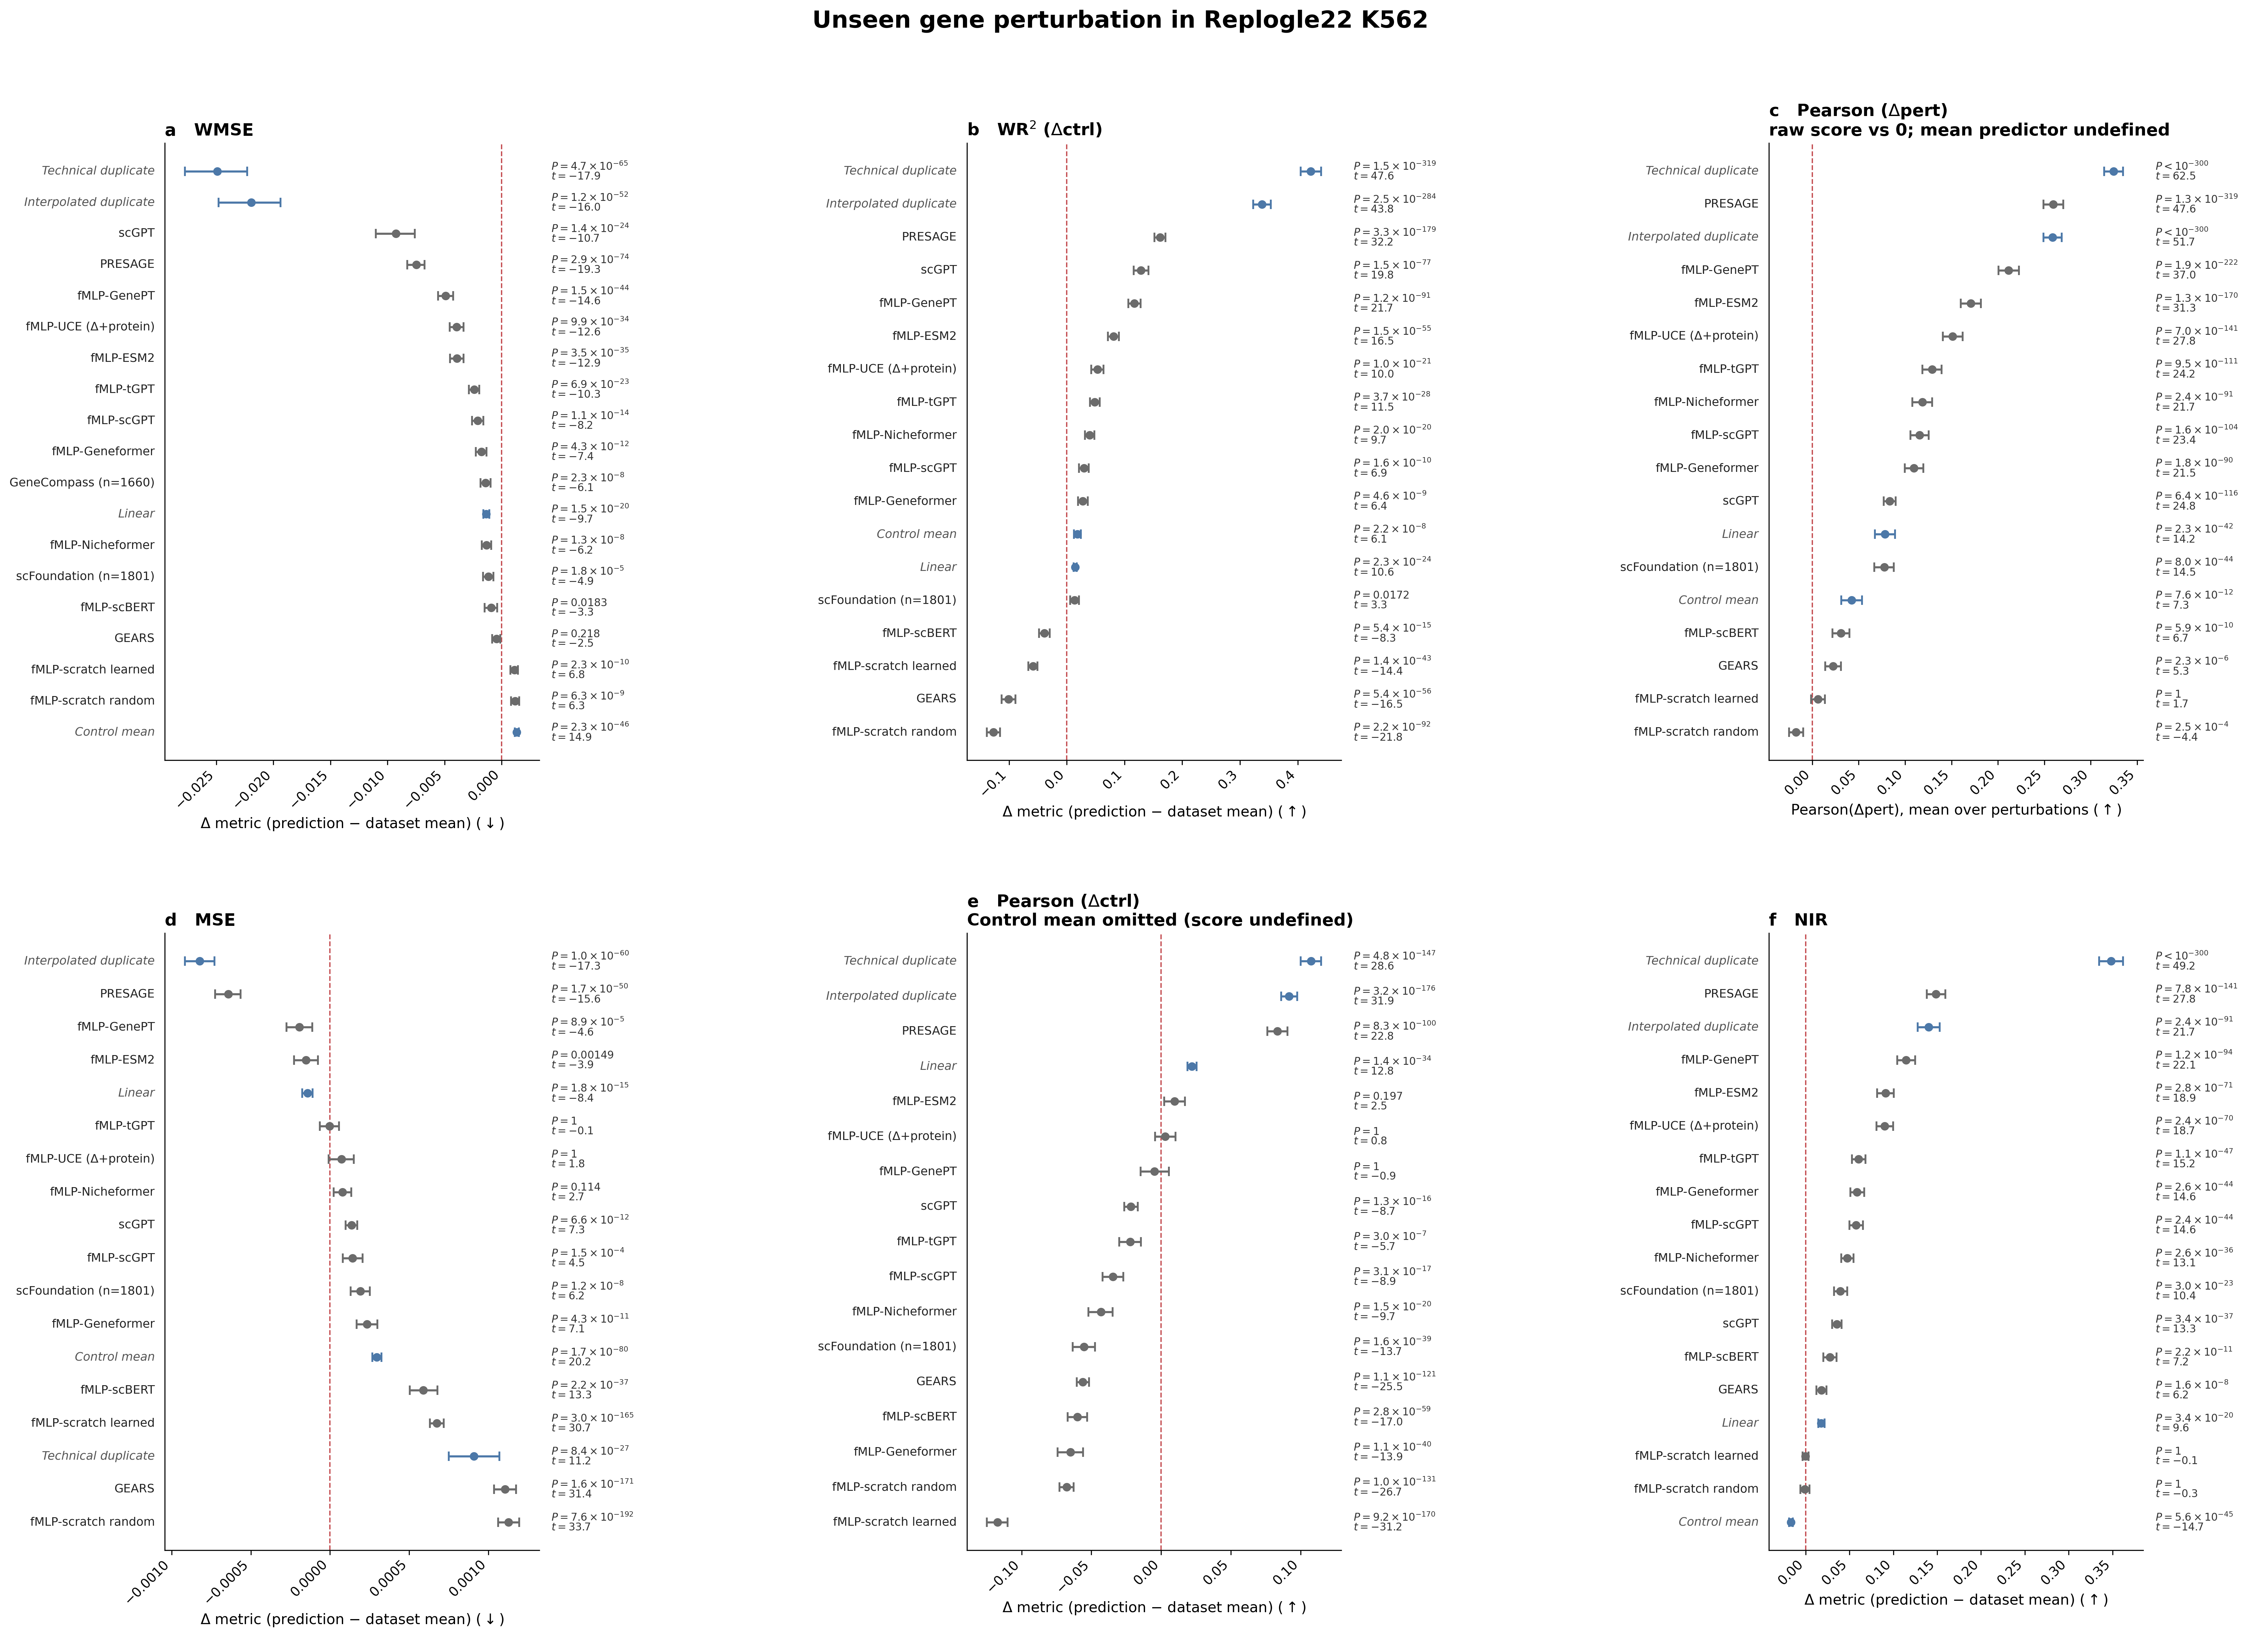

The data file committed next to this chart (first rows):
metric, metric_title, lower_is_better, contrast, null, model, label, n, mu, ci_lo, ci_hi, t, p, is_baseline, frame, mean_frame, source, mean_source, p_bonf
wmse, WMSE, True, delta, dataset mean on the same keys, technical_duplicate, Technical duplicate, 1802, -0.02492, -0.02775, -0.0223, -17.94, 2.483706497190577e-66, True, base, fc, /data1/home/zhouy1/Projects/gene_perturb…, /data1/home/zhouy1/Projects/gene_perturb…, 4.719042344662097e-65
wmse, WMSE, True, delta, dataset mean on the same keys, interpolated, Interpolated duplicate, 1802, -0.02194, -0.02479, -0.01936, -15.99, 6.186547527205569e-54, True, base, fc, /data1/home/zhouy1/Projects/gene_perturb…, /data1/home/zhouy1/Projects/gene_perturb…, 1.1754440301690581e-52
wmse, WMSE, True, delta, dataset mean on the same keys, scgpt, scGPT, 1802, -0.00925, -0.01102, -0.007611, -10.68, 7.503463195435245e-26, False, fc, fc, /data1/home/zhouy1/Projects/gene_perturb…, /data1/home/zhouy1/Projects/gene_perturb…, 1.4256580071326967e-24
wmse, WMSE, True, delta, dataset mean on the same keys, presage, PRESAGE, 1802, -0.007475, -0.008258, -0.006751, -19.29, 1.5122303139409161e-75, False, presage, fc, /data1/home/zhouy1/Projects/gene_perturb…, /data1/home/zhouy1/Projects/gene_perturb…, 2.8732375964877406e-74
wmse, WMSE, True, delta, dataset mean on the same keys, fmlp_genept, fMLP-GenePT, 1802, -0.004905, -0.005577, -0.004257, -14.62, 7.913771559241949e-46, False, fc, fc, /data1/home/zhouy1/Projects/gene_perturb…, /data1/home/zhouy1/Projects/gene_perturb…, 1.5036165962559704e-44
wmse, WMSE, True, delta, dataset mean on the same keys, fmlp_uce_delta_protein, fMLP-UCE (Δ+protein), 1802, -0.003936, -0.004561, -0.00334, -12.61, 5.231873189799178e-35, False, uce, fc, /data1/home/zhouy1/Projects/gene_perturb…, /data1/home/zhouy1/Projects/gene_perturb…, 9.940559060618438e-34
wmse, WMSE, True, delta, dataset mean on the same keys, fmlp_esm2, fMLP-ESM2, 1802, -0.003914, -0.004519, -0.003336, -12.9, 1.8546802531580514e-36, False, fc, fc, /data1/home/zhouy1/Projects/gene_perturb…, /data1/home/zhouy1/Projects/gene_perturb…, 3.523892481000298e-35
wmse, WMSE, True, delta, dataset mean on the same keys, fmlp_tgpt, fMLP-tGPT, 1802, -0.002405, -0.002869, -0.001953, -10.29, 3.624854583441728e-24, False, tgpt, fc, /data1/home/zhouy1/Projects/gene_perturb…, /data1/home/zhouy1/Projects/gene_perturb…, 6.887223708539284e-23
wmse, WMSE, True, delta, dataset mean on the same keys, fmlp_scgpt, fMLP-scGPT, 1802, -0.002094, -0.002608, -0.001609, -8.167, 5.878719394355989e-16, False, fc, fc, /data1/home/zhouy1/Projects/gene_perturb…, /data1/home/zhouy1/Projects/gene_perturb…, 1.1169566849276378e-14
wmse, WMSE, True, delta, dataset mean on the same keys, fmlp_geneformer, fMLP-Geneformer, 1802, -0.00178, -0.002263, -0.001318, -7.387, 2.287801161558641e-13, False, fc, fc, /data1/home/zhouy1/Projects/gene_perturb…, /data1/home/zhouy1/Projects/gene_perturb…, 4.346822206961418e-12
wmse, WMSE, True, delta, dataset mean on the same keys, fmlp_genecompass_reduced, GeneCompass (n=1660), 1660, -0.001401, -0.001859, -0.0009647, -6.116, 1.192718358977035e-09, False, gc, gc, /data1/home/zhouy1/Projects/gene_perturb…, /data1/home/zhouy1/Projects/gene_perturb…, 2.2661648820563666e-08
wmse, WMSE, True, delta, dataset mean on the same keys, linear, Linear, 1802, -0.001346, -0.001616, -0.001085, -9.726, 7.923214763669994e-22, True, fc, fc, /data1/home/zhouy1/Projects/gene_perturb…, /data1/home/zhouy1/Projects/gene_perturb…, 1.505410805097299e-20
wmse, WMSE, True, delta, dataset mean on the same keys, fmlp_nicheformer, fMLP-Nicheformer, 1802, -0.001322, -0.001746, -0.0009178, -6.2, 6.969783598148283e-10, False, niche, fc, /data1/home/zhouy1/Projects/gene_perturb…, /data1/home/zhouy1/Projects/gene_perturb…, 1.3242588836481738e-08
wmse, WMSE, True, delta, dataset mean on the same keys, fmlp_scfoundation, scFoundation (n=1801), 1801, -0.00116, -0.001622, -0.0007141, -4.915, 9.682542007955494e-07, False, sf, sf, /data1/home/zhouy1/Projects/gene_perturb…, /data1/home/zhouy1/Projects/gene_perturb…, 1.839682981511544e-05
wmse, WMSE, True, delta, dataset mean on the same keys, fmlp_scbert, fMLP-scBERT, 1802, -0.0009246, -0.001501, -0.0003926, -3.306, 0.0009657, False, scbert, fc, /data1/home/zhouy1/Projects/gene_perturb…, /data1/home/zhouy1/Projects/gene_perturb…, 0.01835
wmse, WMSE, True, delta, dataset mean on the same keys, gears, GEARS, 1802, -0.0004609, -0.000829, -0.0001178, -2.53, 0.01149, False, fc, fc, /data1/home/zhouy1/Projects/gene_perturb…, /data1/home/zhouy1/Projects/gene_perturb…, 0.2183
wmse, WMSE, True, delta, dataset mean on the same keys, fmlp_scratch_learned, fMLP-scratch learned, 1802, 0.001117, 0.0007755, 0.001418, 6.823, 1.2150376574602554e-11, False, scratch, fc, /data1/home/zhouy1/Projects/gene_perturb…, /data1/home/zhouy1/Projects/gene_perturb…, 2.3085715491744852e-10
wmse, WMSE, True, delta, dataset mean on the same keys, fmlp_scratch_random, fMLP-scratch random, 1802, 0.00117, 0.0008121, 0.001533, 6.318, 3.3347299011680635e-10, False, scratch, fc, /data1/home/zhouy1/Projects/gene_perturb…, /data1/home/zhouy1/Projects/gene_perturb…, 6.335986812219321e-09
wmse, WMSE, True, delta, dataset mean on the same keys, control, Control mean, 1802, 0.001318, 0.00115, 0.001498, 14.94, 1.1881992612793704e-47, True, base, fc, /data1/home/zhouy1/Projects/gene_perturb…, /data1/home/zhouy1/Projects/gene_perturb…, 2.2575785964308036e-46
weighted_r2_deltactrl, WR$^{2}$ ($\Delta$ctrl), False, delta, dataset mean on the same keys, technical_duplicate, Technical duplicate, 1802, 0.4223, 0.4051, 0.4405, 47.59, 8.43e-321, True, base, fc, /data1/home/zhouy1/Projects/gene_perturb…, /data1/home/zhouy1/Projects/gene_perturb…, 1.5172e-319
weighted_r2_deltactrl, WR$^{2}$ ($\Delta$ctrl), False, delta, dataset mean on the same keys, interpolated, Interpolated duplicate, 1802, 0.338, 0.323, 0.3533, 43.76, 1.4097735395243856e-285, True, base, fc, /data1/home/zhouy1/Projects/gene_perturb…, /data1/home/zhouy1/Projects/gene_perturb…, 2.537592371143894e-284
weighted_r2_deltactrl, WR$^{2}$ ($\Delta$ctrl), False, delta, dataset mean on the same keys, presage, PRESAGE, 1802, 0.1614, 0.1516, 0.1711, 32.25, 1.8172019137189673e-180, False, presage, fc, /data1/home/zhouy1/Projects/gene_perturb…, /data1/home/zhouy1/Projects/gene_perturb…, 3.270963444694141e-179
weighted_r2_deltactrl, WR$^{2}$ ($\Delta$ctrl), False, delta, dataset mean on the same keys, scgpt, scGPT, 1802, 0.1287, 0.116, 0.1416, 19.76, 8.107868526724826e-79, False, fc, fc, /data1/home/zhouy1/Projects/gene_perturb…, /data1/home/zhouy1/Projects/gene_perturb…, 1.4594163348104686e-77
weighted_r2_deltactrl, WR$^{2}$ ($\Delta$ctrl), False, delta, dataset mean on the same keys, fmlp_genept, fMLP-GenePT, 1802, 0.1171, 0.1067, 0.1277, 21.69, 6.6287752130833144e-93, False, fc, fc, /data1/home/zhouy1/Projects/gene_perturb…, /data1/home/zhouy1/Projects/gene_perturb…, 1.1931795383549966e-91
weighted_r2_deltactrl, WR$^{2}$ ($\Delta$ctrl), False, delta, dataset mean on the same keys, fmlp_esm2, fMLP-ESM2, 1802, 0.08084, 0.07132, 0.09033, 16.46, 8.178486870357375e-57, False, fc, fc, /data1/home/zhouy1/Projects/gene_perturb…, /data1/home/zhouy1/Projects/gene_perturb…, 1.4721276366643275e-55
weighted_r2_deltactrl, WR$^{2}$ ($\Delta$ctrl), False, delta, dataset mean on the same keys, fmlp_uce_delta_protein, fMLP-UCE (Δ+protein), 1802, 0.05314, 0.04258, 0.06367, 10, 5.717217337232213e-23, False, uce, fc, /data1/home/zhouy1/Projects/gene_perturb…, /data1/home/zhouy1/Projects/gene_perturb…, 1.0290991207017984e-21
weighted_r2_deltactrl, WR$^{2}$ ($\Delta$ctrl), False, delta, dataset mean on the same keys, fmlp_tgpt, fMLP-tGPT, 1802, 0.04843, 0.04003, 0.05684, 11.46, 2.061922894720404e-29, False, tgpt, fc, /data1/home/zhouy1/Projects/gene_perturb…, /data1/home/zhouy1/Projects/gene_perturb…, 3.711461210496727e-28
weighted_r2_deltactrl, WR$^{2}$ ($\Delta$ctrl), False, delta, dataset mean on the same keys, fmlp_nicheformer, fMLP-Nicheformer, 1802, 0.03979, 0.03156, 0.04763, 9.691, 1.098570181778102e-21, False, niche, fc, /data1/home/zhouy1/Projects/gene_perturb…, /data1/home/zhouy1/Projects/gene_perturb…, 1.9774263272005837e-20
weighted_r2_deltactrl, WR$^{2}$ ($\Delta$ctrl), False, delta, dataset mean on the same keys, fmlp_scgpt, fMLP-scGPT, 1802, 0.02973, 0.02121, 0.03809, 6.867, 9.004876166654781e-12, False, fc, fc, /data1/home/zhouy1/Projects/gene_perturb…, /data1/home/zhouy1/Projects/gene_perturb…, 1.6208777099978606e-10
weighted_r2_deltactrl, WR$^{2}$ ($\Delta$ctrl), False, delta, dataset mean on the same keys, fmlp_geneformer, fMLP-Geneformer, 1802, 0.02774, 0.01925, 0.03619, 6.36, 2.554941262963735e-10, False, fc, fc, /data1/home/zhouy1/Projects/gene_perturb…, /data1/home/zhouy1/Projects/gene_perturb…, 4.5988942733347235e-09
weighted_r2_deltactrl, WR$^{2}$ ($\Delta$ctrl), False, delta, dataset mean on the same keys, control, Control mean, 1802, 0.01852, 0.01253, 0.02443, 6.108, 1.235869444567535e-09, True, base, fc, /data1/home/zhouy1/Projects/gene_perturb…, /data1/home/zhouy1/Projects/gene_perturb…, 2.224565000221563e-08
weighted_r2_deltactrl, WR$^{2}$ ($\Delta$ctrl), False, delta, dataset mean on the same keys, linear, Linear, 1802, 0.0146, 0.01196, 0.01734, 10.63, 1.2603940996445703e-25, True, fc, fc, /data1/home/zhouy1/Projects/gene_perturb…, /data1/home/zhouy1/Projects/gene_perturb…, 2.2687093793602264e-24
weighted_r2_deltactrl, WR$^{2}$ ($\Delta$ctrl), False, delta, dataset mean on the same keys, fmlp_scfoundation, scFoundation (n=1801), 1801, 0.01348, 0.005624, 0.02133, 3.309, 0.000956, False, sf, sf, /data1/home/zhouy1/Projects/gene_perturb…, /data1/home/zhouy1/Projects/gene_perturb…, 0.01721
weighted_r2_deltactrl, WR$^{2}$ ($\Delta$ctrl), False, delta, dataset mean on the same keys, fmlp_scbert, fMLP-scBERT, 1802, -0.03899, -0.04831, -0.02974, -8.251, 2.9981897021050506e-16, False, scbert, fc, /data1/home/zhouy1/Projects/gene_perturb…, /data1/home/zhouy1/Projects/gene_perturb…, 5.396741463789091e-15
weighted_r2_deltactrl, WR$^{2}$ ($\Delta$ctrl), False, delta, dataset mean on the same keys, fmlp_scratch_learned, fMLP-scratch learned, 1802, -0.05865, -0.06664, -0.05074, -14.45, 7.762646836964776e-45, False, scratch, fc, /data1/home/zhouy1/Projects/gene_perturb…, /data1/home/zhouy1/Projects/gene_perturb…, 1.3972764306536596e-43
weighted_r2_deltactrl, WR$^{2}$ ($\Delta$ctrl), False, delta, dataset mean on the same keys, gears, GEARS, 1802, -0.1008, -0.113, -0.08889, -16.53, 2.9773148302711925e-57, False, fc, fc, /data1/home/zhouy1/Projects/gene_perturb…, /data1/home/zhouy1/Projects/gene_perturb…, 5.359166694488146e-56
weighted_r2_deltactrl, WR$^{2}$ ($\Delta$ctrl), False, delta, dataset mean on the same keys, fmlp_scratch_random, fMLP-scratch random, 1802, -0.1268, -0.1383, -0.1153, -21.79, 1.2144955403465659e-93, False, scratch, fc, /data1/home/zhouy1/Projects/gene_perturb…, /data1/home/zhouy1/Projects/gene_perturb…, 2.1860919726238184e-92
pearson_deltapert, Pearson ($\Delta$pert), False, raw0, 0, because dataset-mean Pearson(Δpert) i…, technical_duplicate, Technical duplicate, 1802, 0.3247, 0.3147, 0.335, 62.47, 0.0, True, base, fc, /data1/home/zhouy1/Projects/gene_perturb…, /data1/home/zhouy1/Projects/gene_perturb…, 0.0
pearson_deltapert, Pearson ($\Delta$pert), False, raw0, 0, because dataset-mean Pearson(Δpert) i…, presage, PRESAGE, 1802, 0.2596, 0.2491, 0.2704, 47.6, 7.47e-321, False, presage, fc, /data1/home/zhouy1/Projects/gene_perturb…, /data1/home/zhouy1/Projects/gene_perturb…, 1.34465e-319
pearson_deltapert, Pearson ($\Delta$pert), False, raw0, 0, because dataset-mean Pearson(Δpert) i…, interpolated, Interpolated duplicate, 1802, 0.259, 0.2491, 0.2688, 51.7, 0.0, True, base, fc, /data1/home/zhouy1/Projects/gene_perturb…, /data1/home/zhouy1/Projects/gene_perturb…, 0.0
pearson_deltapert, Pearson ($\Delta$pert), False, raw0, 0, because dataset-mean Pearson(Δpert) i…, fmlp_genept, fMLP-GenePT, 1802, 0.2115, 0.2006, 0.2225, 37.03, 1.0597504213189056e-223, False, fc, fc, /data1/home/zhouy1/Projects/gene_perturb…, /data1/home/zhouy1/Projects/gene_perturb…, 1.90755075837403e-222
pearson_deltapert, Pearson ($\Delta$pert), False, raw0, 0, because dataset-mean Pearson(Δpert) i…, fmlp_esm2, fMLP-ESM2, 1802, 0.1709, 0.16, 0.1818, 31.28, 7.054119050339748e-172, False, fc, fc, /data1/home/zhouy1/Projects/gene_perturb…, /data1/home/zhouy1/Projects/gene_perturb…, 1.2697414290611547e-170
pearson_deltapert, Pearson ($\Delta$pert), False, raw0, 0, because dataset-mean Pearson(Δpert) i…, fmlp_uce_delta_protein, fMLP-UCE (Δ+protein), 1802, 0.1513, 0.1406, 0.1622, 27.84, 3.868222862785792e-142, False, uce, fc, /data1/home/zhouy1/Projects/gene_perturb…, /data1/home/zhouy1/Projects/gene_perturb…, 6.962801153014426e-141
pearson_deltapert, Pearson ($\Delta$pert), False, raw0, 0, because dataset-mean Pearson(Δpert) i…, fmlp_tgpt, fMLP-tGPT, 1802, 0.129, 0.1185, 0.1393, 24.17, 5.27855786768883e-112, False, tgpt, fc, /data1/home/zhouy1/Projects/gene_perturb…, /data1/home/zhouy1/Projects/gene_perturb…, 9.501404161839895e-111
pearson_deltapert, Pearson ($\Delta$pert), False, raw0, 0, because dataset-mean Pearson(Δpert) i…, fmlp_nicheformer, fMLP-Nicheformer, 1802, 0.1185, 0.1079, 0.1291, 21.65, 1.3559989701623426e-92, False, niche, fc, /data1/home/zhouy1/Projects/gene_perturb…, /data1/home/zhouy1/Projects/gene_perturb…, 2.4407981462922165e-91
pearson_deltapert, Pearson ($\Delta$pert), False, raw0, 0, because dataset-mean Pearson(Δpert) i…, fmlp_scgpt, fMLP-scGPT, 1802, 0.1157, 0.1059, 0.1254, 23.38, 8.861601494880859e-106, False, fc, fc, /data1/home/zhouy1/Projects/gene_perturb…, /data1/home/zhouy1/Projects/gene_perturb…, 1.5950882690785547e-104
pearson_deltapert, Pearson ($\Delta$pert), False, raw0, 0, because dataset-mean Pearson(Δpert) i…, fmlp_geneformer, fMLP-Geneformer, 1802, 0.1094, 0.09961, 0.1196, 21.54, 1.0116198422484907e-91, False, fc, fc, /data1/home/zhouy1/Projects/gene_perturb…, /data1/home/zhouy1/Projects/gene_perturb…, 1.8209157160472832e-90
pearson_deltapert, Pearson ($\Delta$pert), False, raw0, 0, because dataset-mean Pearson(Δpert) i…, scgpt, scGPT, 1802, 0.0834, 0.07688, 0.08995, 24.82, 3.578494313573241e-117, False, fc, fc, /data1/home/zhouy1/Projects/gene_perturb…, /data1/home/zhouy1/Projects/gene_perturb…, 6.441289764431833e-116
pearson_deltapert, Pearson ($\Delta$pert), False, raw0, 0, because dataset-mean Pearson(Δpert) i…, linear, Linear, 1802, 0.07815, 0.06736, 0.08907, 14.23, 1.2534897784039533e-43, True, fc, fc, /data1/home/zhouy1/Projects/gene_perturb…, /data1/home/zhouy1/Projects/gene_perturb…, 2.256281601127116e-42
pearson_deltapert, Pearson ($\Delta$pert), False, raw0, 0, because dataset-mean Pearson(Δpert) i…, fmlp_scfoundation, scFoundation (n=1801), 1801, 0.07747, 0.06686, 0.08783, 14.49, 4.452875511502842e-45, False, sf, sf, /data1/home/zhouy1/Projects/gene_perturb…, /data1/home/zhouy1/Projects/gene_perturb…, 8.015175920705116e-44
pearson_deltapert, Pearson ($\Delta$pert), False, raw0, 0, because dataset-mean Pearson(Δpert) i…, control, Control mean, 1802, 0.04241, 0.03105, 0.05361, 7.303, 4.1974978037263807e-13, True, base, fc, /data1/home/zhouy1/Projects/gene_perturb…, /data1/home/zhouy1/Projects/gene_perturb…, 7.555496046707486e-12
pearson_deltapert, Pearson ($\Delta$pert), False, raw0, 0, because dataset-mean Pearson(Δpert) i…, fmlp_scbert, fMLP-scBERT, 1802, 0.03073, 0.02168, 0.03996, 6.674, 3.301521194905296e-11, False, scbert, fc, /data1/home/zhouy1/Projects/gene_perturb…, /data1/home/zhouy1/Projects/gene_perturb…, 5.942738150829533e-10
pearson_deltapert, Pearson ($\Delta$pert), False, raw0, 0, because dataset-mean Pearson(Δpert) i…, gears, GEARS, 1802, 0.02228, 0.0141, 0.03071, 5.305, 1.265660658971458e-07, False, fc, fc, /data1/home/zhouy1/Projects/gene_perturb…, /data1/home/zhouy1/Projects/gene_perturb…, 2.2781891861486242e-06
pearson_deltapert, Pearson ($\Delta$pert), False, raw0, 0, because dataset-mean Pearson(Δpert) i…, fmlp_scratch_learned, fMLP-scratch learned, 1802, 0.006223, -0.001237, 0.0136, 1.654, 0.09825, False, scratch, fc, /data1/home/zhouy1/Projects/gene_perturb…, /data1/home/zhouy1/Projects/gene_perturb…, 1.0
pearson_deltapert, Pearson ($\Delta$pert), False, raw0, 0, because dataset-mean Pearson(Δpert) i…, fmlp_scratch_random, fMLP-scratch random, 1802, -0.01761, -0.0252, -0.009824, -4.362, 1.3615961123601624e-05, False, scratch, fc, /data1/home/zhouy1/Projects/gene_perturb…, /data1/home/zhouy1/Projects/gene_perturb…, 0.0002451
mse, MSE, True, delta, dataset mean on the same keys, interpolated, Interpolated duplicate, 1802, -0.0008218, -0.0009159, -0.0007299, -17.27, 5.628855265944601e-62, True, base, fc, /data1/home/zhouy1/Projects/gene_perturb…, /data1/home/zhouy1/Projects/gene_perturb…, 1.0131939478700281e-60
mse, MSE, True, delta, dataset mean on the same keys, presage, PRESAGE, 1802, -0.0006427, -0.0007252, -0.0005641, -15.63, 9.417351639935731e-52, False, presage, fc, /data1/home/zhouy1/Projects/gene_perturb…, /data1/home/zhouy1/Projects/gene_perturb…, 1.6951232951884316e-50
mse, MSE, True, delta, dataset mean on the same keys, fmlp_genept, fMLP-GenePT, 1802, -0.0001928, -0.0002753, -0.0001126, -4.58, 4.960050711816425e-06, False, fc, fc, /data1/home/zhouy1/Projects/gene_perturb…, /data1/home/zhouy1/Projects/gene_perturb…, 8.928091281269566e-05
mse, MSE, True, delta, dataset mean on the same keys, fmlp_esm2, fMLP-ESM2, 1802, -0.000151, -0.0002262, -7.712952347618202e-05, -3.945, 8.273842962325604e-05, False, fc, fc, /data1/home/zhouy1/Projects/gene_perturb…, /data1/home/zhouy1/Projects/gene_perturb…, 0.001489
mse, MSE, True, delta, dataset mean on the same keys, linear, Linear, 1802, -0.0001414, -0.0001753, -0.0001098, -8.388, 9.877737159838462e-17, True, fc, fc, /data1/home/zhouy1/Projects/gene_perturb…, /data1/home/zhouy1/Projects/gene_perturb…, 1.777992688770923e-15
... 48 more rows
